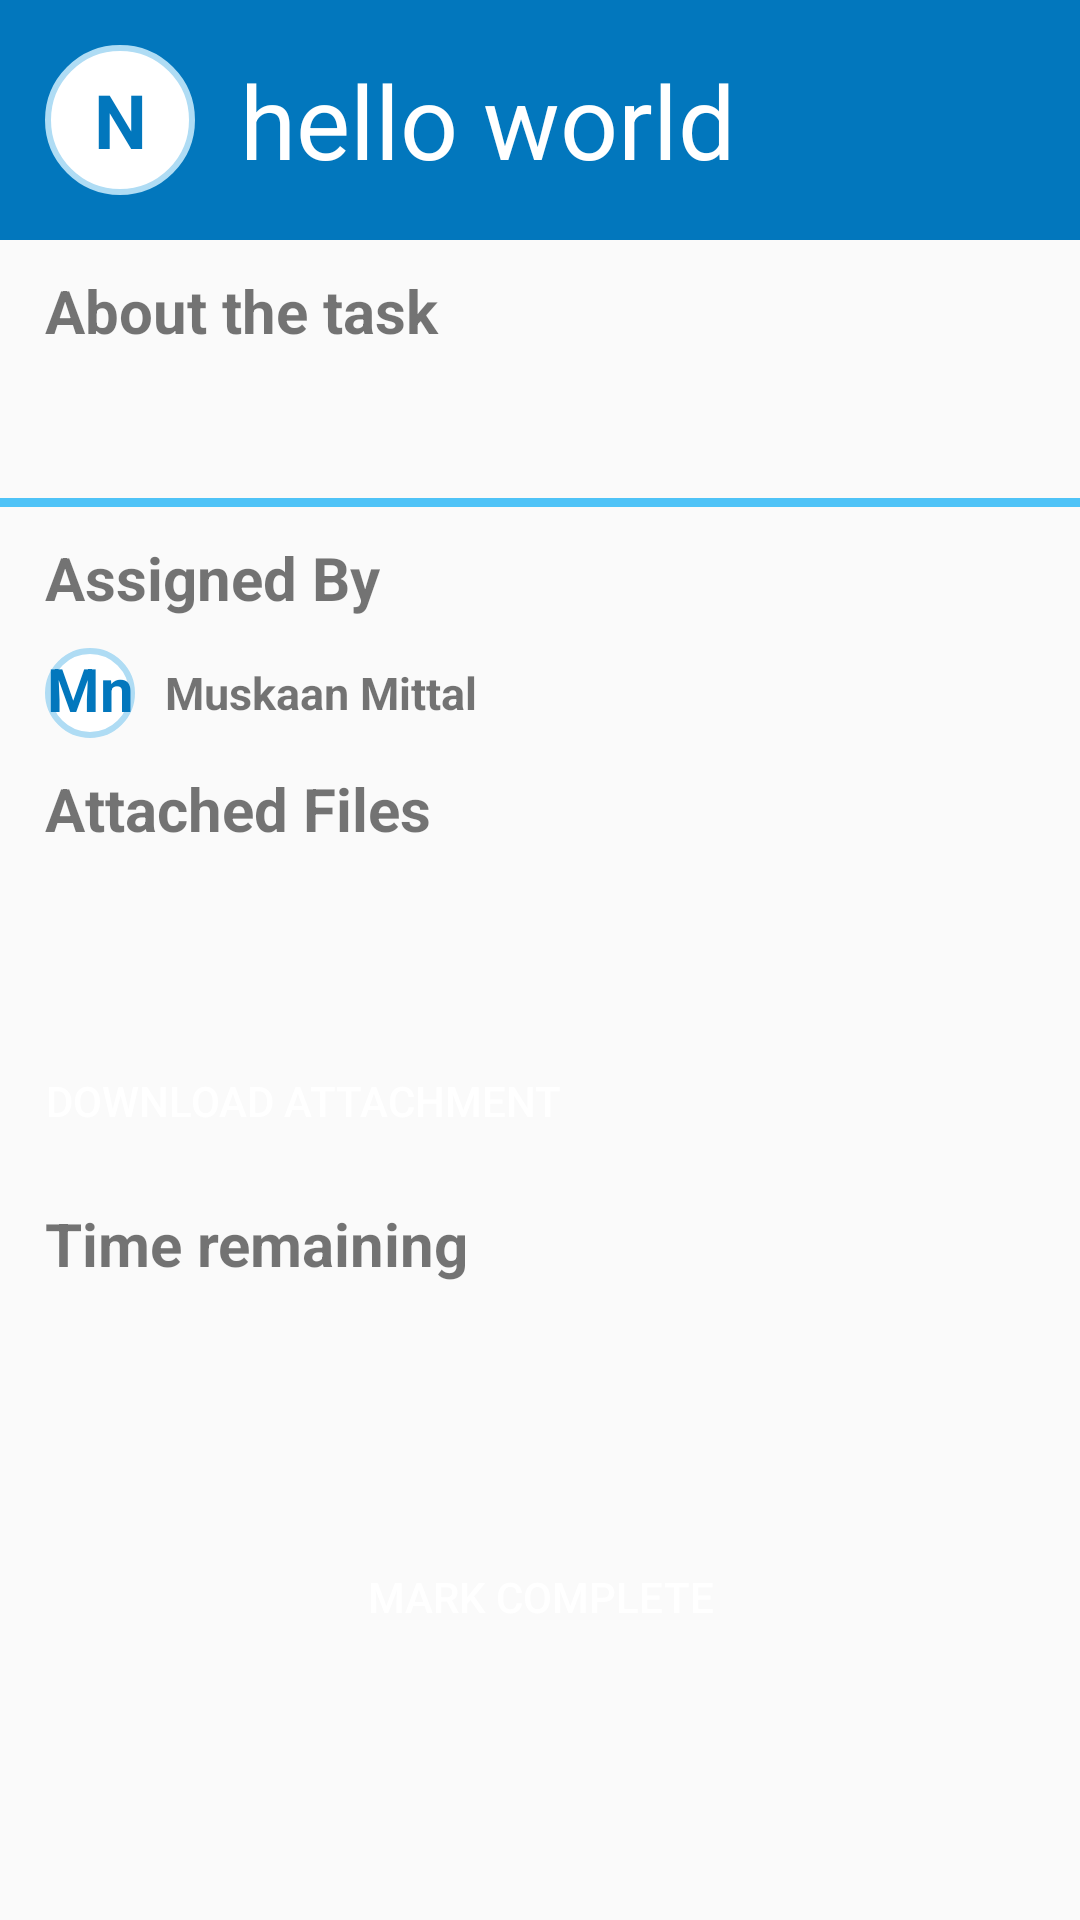

Reconstruct the res/layout file that produces this screen, plus the resources it refers to.
<!-- AndroidManifest.xml: application theme AppTheme -->
<!-- res/layout/taskdetail.xml -->
<?xml version="1.0" encoding="utf-8"?>
<LinearLayout
    xmlns:android="http://schemas.android.com/apk/res/android"
    xmlns:tools="http://schemas.android.com/tools"
    android:layout_width="match_parent"
    android:layout_height="wrap_content"
    android:orientation="vertical"
  >

    <RelativeLayout
        android:layout_width="wrap_content"
        android:layout_height="wrap_content"
        android:gravity="center"
        android:background="@color/colorPrimary">

        <TextView
            android:id="@+id/num_txt"
            android:layout_width="50dp"
            android:layout_height="50dp"
            android:layout_margin="15dp"
            android:background="@drawable/circleicon"
            android:gravity="center"
            android:layout_centerVertical="true"
            android:text="N"
            android:textStyle="bold"
            android:textColor="@color/colorPrimary"
            android:textSize="25dp" />
        <TextView
            android:id="@+id/title"
            android:layout_width="match_parent"
            android:layout_height="wrap_content"
            android:layout_marginTop="10dp"
            android:layout_marginRight="15dp"
            android:layout_centerVertical="true"
            android:ems="10"
            android:textSize="34sp"
            android:layout_toRightOf="@+id/num_txt"
            android:text="hello world"
            android:textColor="#FFFFFF"/>

    </RelativeLayout>
    <ScrollView
        android:layout_width="match_parent"
        android:layout_height="wrap_content"
        >
        <LinearLayout
            android:layout_width="match_parent"
            android:layout_height="match_parent"
            android:orientation="vertical"

            >
    <TextView
        android:id="@+id/textView2"
        android:layout_width="match_parent"
        android:layout_height="wrap_content"
        android:text="About the task"
        android:textSize="20dp"
        android:textStyle="bold"
        android:layout_marginTop="10dp"
        android:layout_marginLeft="15dp"/>

    <TextView
        android:id="@+id/description"
        android:layout_width="match_parent"
        android:layout_height="wrap_content"
        android:layout_margin="15dp"
        android:ems="10"/>
    <View
        android:layout_width="match_parent"
        android:layout_height="3dp"
        android:background="#4FC3F7"
        android:layout_below="@+id/description"/>










        <TextView
            android:id="@+id/assignedheading"
            android:layout_width="wrap_content"
            android:layout_height="wrap_content"
            android:text="Assigned By"
            android:textSize="20sp"
            android:textStyle="bold"
            android:layout_marginTop="10dp"
            android:layout_marginStart="15dp"/>

    <RelativeLayout
        android:layout_width="wrap_content"
        android:layout_height="wrap_content"
        android:layout_marginTop="10dp"
        android:layout_marginLeft="15dp">

        <TextView
            android:id="@+id/num_assigned_txt"
            android:layout_width="30dp"
            android:layout_height="30dp"
            android:background="@drawable/circleicon"
            android:gravity="center"
            android:text="Mnn"
            android:textStyle="bold"
            android:textColor="@color/colorPrimary"
            android:textSize="20sp" />
        <TextView
            android:id="@+id/assign"
            android:layout_width="wrap_content"
            android:layout_height="30dp"
            android:gravity="center"
            android:textSize="15sp"
            android:textStyle="bold"
            android:layout_marginStart="10dp"
            android:layout_toEndOf="@+id/num_assigned_txt"
            android:text="Muskaan Mittal"/>

    </RelativeLayout>

    <TextView
        android:id="@+id/attachedfile"
        android:layout_width="wrap_content"
        android:layout_height="wrap_content"
        android:text="Attached Files"
        android:textSize="20sp"
        android:textStyle="bold"
        android:layout_marginTop="10dp"
        android:layout_marginStart="15dp"/>

    <RelativeLayout
        android:layout_width="wrap_content"
        android:layout_height="wrap_content"
        android:layout_marginTop="10dp"
        android:layout_marginLeft="15dp">

        <TextView
            android:id="@+id/file"
            android:layout_width="wrap_content"
            android:layout_height="30dp"
            android:layout_marginStart="20dp"
            android:gravity="center"
            android:textSize="15sp"
            android:textStyle="bold" />

        <Button
            android:id="@+id/document"
            android:layout_width="wrap_content"
            android:layout_height="wrap_content"
            android:layout_centerHorizontal="true"
            android:layout_marginTop="50dp"
            android:layout_gravity="center"
            android:background="@drawable/bluebutton"
            android:text="Download Attachment"
            android:textColor="#FFFFFF"/>


    </RelativeLayout>

    <TextView
        android:id="@+id/startheading"
        android:layout_width="wrap_content"
        android:layout_height="wrap_content"
        android:textSize="20dp"
        android:textStyle="bold"
        android:layout_marginTop="10dp"
        android:layout_marginLeft="15dp"
        android:text="Time remaining"
        />
    <TextView
        android:id="@+id/time"
        android:layout_width="wrap_content"
        android:layout_height="wrap_content"
        android:layout_marginTop="10dp"
        android:layout_marginLeft="15dp"
        android:textSize="15dp"  />


    <Button
        android:id="@+id/complete"
        android:layout_width="wrap_content"
        android:layout_height="wrap_content"
        android:layout_centerHorizontal="true"
        android:layout_marginTop="50dp"
        android:layout_gravity="center"
        android:background="@drawable/bluebutton"
        android:text="Mark Complete"
        android:textColor="#FFFFFF"
        android:layout_marginBottom="30dp"/>
        </LinearLayout>
</ScrollView>


</LinearLayout>
<!-- resources referenced by this layout -->
<resources>
  <color name="colorPrimary">#0277BD</color>
  <!-- drawable circleicon (drawable) -->
  <?xml version="1.0" encoding="utf-8"?>
  
  <shape xmlns:android="http://schemas.android.com/apk/res/android"
      android:shape="oval">
      <corners android:radius="10dip"/>
      <stroke android:color="#AFDCF4"
      android:width="2dip"/>
      <solid android:color="#FFFFFF"/>
  </shape>
  <style name="AppTheme" parent="Theme.AppCompat.Light.DarkActionBar">
          
          <item name="colorPrimary">@color/colorPrimary</item>
  
  
      </style>
</resources>
